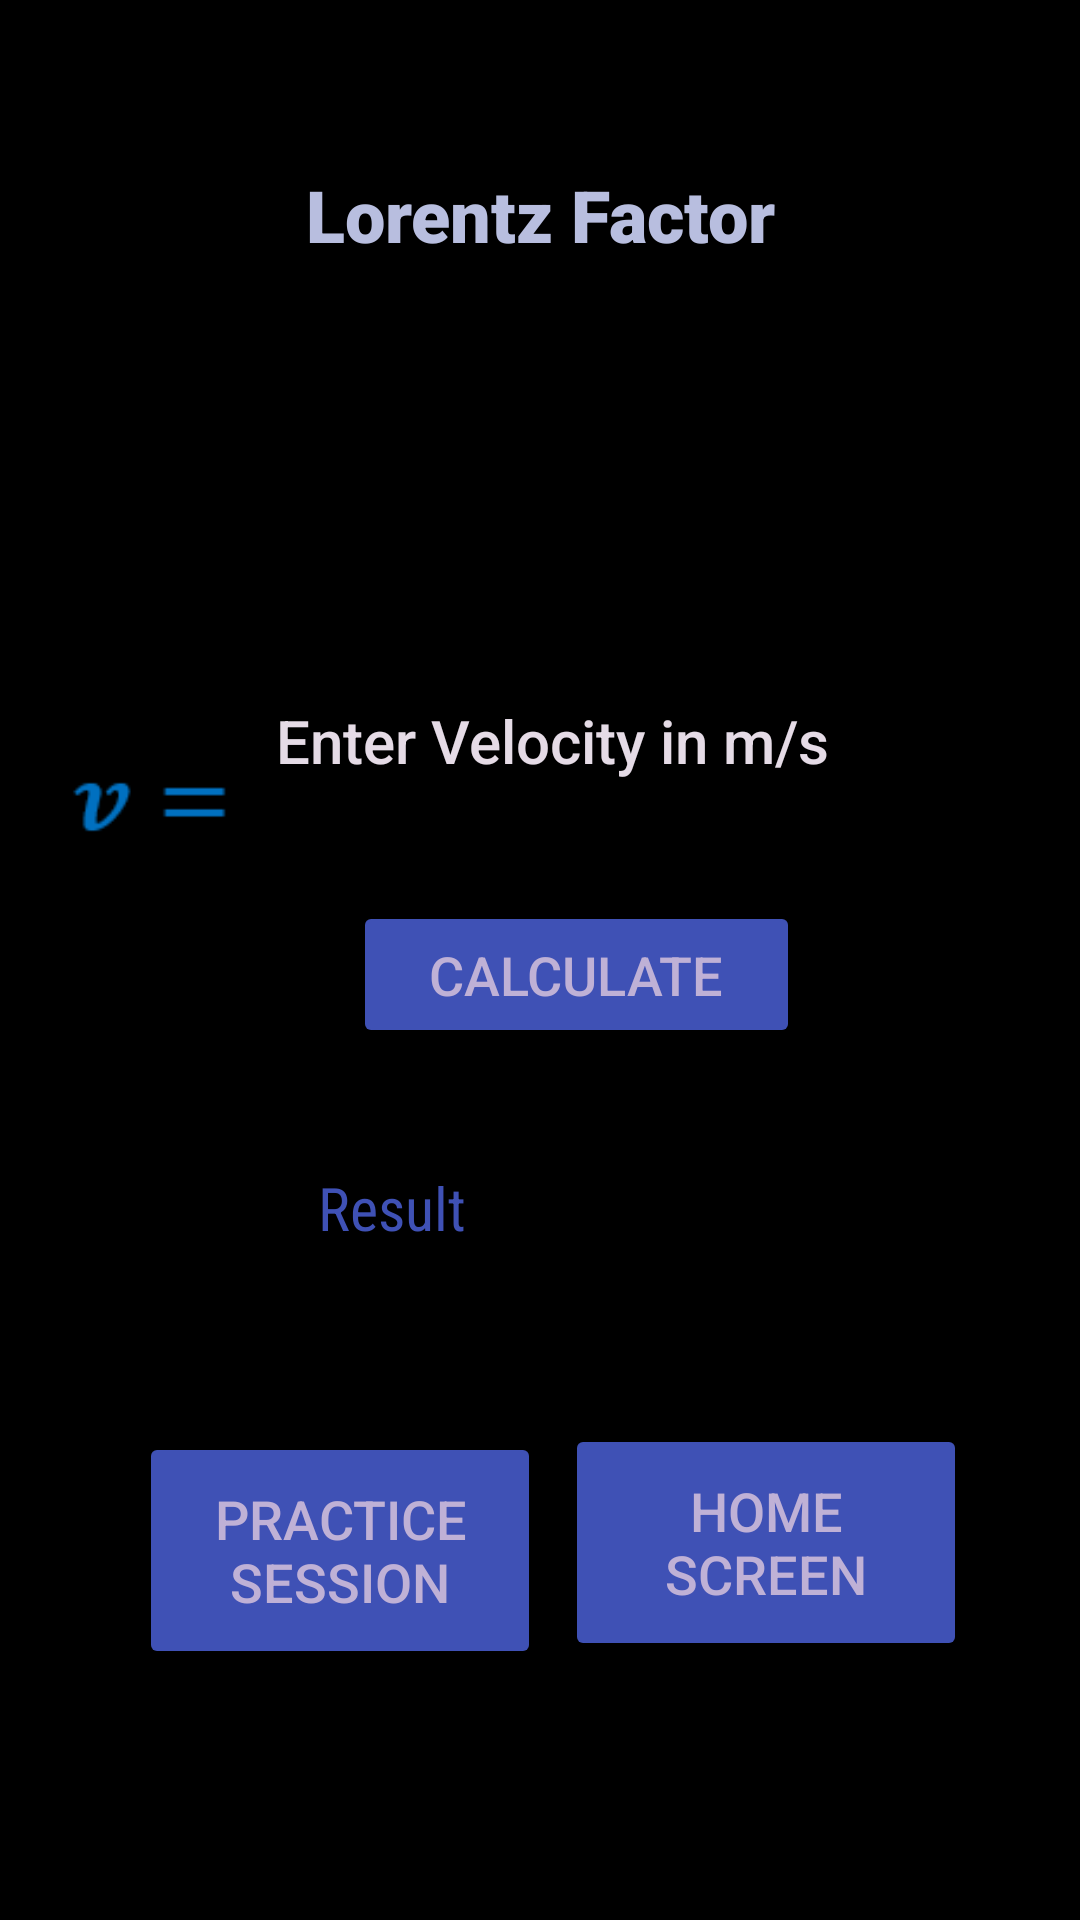

This screen was rendered from an Android layout file. Write that file and the resources it references.
<!-- AndroidManifest.xml: application theme Theme.Spider_AppDev_Task1 -->
<!-- res/layout/activity_lorentz_factor_calculator.xml -->
<?xml version="1.0" encoding="utf-8"?>
<androidx.constraintlayout.widget.ConstraintLayout
    xmlns:android="http://schemas.android.com/apk/res/android"
    xmlns:tools="http://schemas.android.com/tools"
    xmlns:app="http://schemas.android.com/apk/res-auto"
    android:layout_width="match_parent"
    android:layout_height="match_parent"
    android:background="#000000"
    tools:context=".LorentzFactorCalculator">

  <LinearLayout
      android:layout_width="319dp"
      android:layout_height="7dp"
      android:background="#2196F3"
      app:layout_constraintBottom_toTopOf="@+id/lorentzEqn"
      app:layout_constraintEnd_toEndOf="parent"
      app:layout_constraintHorizontal_bias="0.521"
      app:layout_constraintStart_toStartOf="parent"
      app:layout_constraintTop_toBottomOf="@+id/appHeader"
      app:layout_constraintVertical_bias="0.0" />

  <TextView
      android:id="@+id/appHeader"
      android:layout_width="wrap_content"
      android:layout_height="wrap_content"
      android:fontFamily="sans-serif-black"
      android:gravity="center_horizontal"
      android:text="Lorentz Factor"
      android:textColor="#B8BEDF"
      android:textColorHighlight="#9C27B0"
      android:textSize="24sp"
      app:layout_constraintBottom_toBottomOf="parent"
      app:layout_constraintLeft_toLeftOf="parent"
      app:layout_constraintRight_toRightOf="parent"
      app:layout_constraintTop_toTopOf="parent"
      app:layout_constraintVertical_bias="0.091" />


  <ImageView
      android:id="@+id/lorentzEqn"
      android:layout_width="317dp"
      android:layout_height="150dp"
      app:layout_constraintBottom_toTopOf="@+id/input"
      app:layout_constraintEnd_toEndOf="parent"
      app:layout_constraintHorizontal_bias="0.505"
      app:layout_constraintStart_toStartOf="parent"
      app:layout_constraintTop_toBottomOf="@+id/appHeader"
      app:layout_constraintVertical_bias="0.415"
      app:srcCompat="@drawable/lorentzequation_" />

  <ImageView
      android:id="@+id/imageView"
      android:layout_width="67dp"
      android:layout_height="52dp"
      app:layout_constraintBottom_toBottomOf="parent"
      app:layout_constraintEnd_toStartOf="@+id/input"
      app:layout_constraintHorizontal_bias="0.761"
      app:layout_constraintStart_toStartOf="parent"
      app:layout_constraintTop_toBottomOf="@+id/lorentzEqn"
      app:layout_constraintVertical_bias="0.061"
      app:srcCompat="@drawable/lorentzequationv" />

  <ImageView
      android:id="@+id/lorentzGamma"
      android:layout_width="56dp"
      android:layout_height="36dp"
      app:layout_constraintBottom_toBottomOf="parent"
      app:layout_constraintEnd_toEndOf="parent"
      app:layout_constraintHorizontal_bias="0.135"
      app:layout_constraintStart_toStartOf="parent"
      app:layout_constraintTop_toBottomOf="@+id/calculateBtn"
      app:layout_constraintVertical_bias="0.155"
      app:srcCompat="@drawable/lorentzequationgamma" />

  <EditText
      android:id="@+id/input"
      android:layout_width="237dp"
      android:layout_height="57dp"
      android:layout_marginBottom="204dp"
      android:background="#000000"
      android:fontFamily="sans-serif-medium"
      android:hint="Enter Velocity in m/s"
      android:singleLine="true"
      android:textColor="#C1C6E4"
      android:textColorHighlight="#00000000"
      android:textColorHint="#E5DBE6"
      android:textColorLink="#00000000"
      android:textSize="20sp"
      app:layout_constraintBottom_toBottomOf="parent"
      app:layout_constraintEnd_toEndOf="parent"
      app:layout_constraintHorizontal_bias="0.747"
      app:layout_constraintStart_toStartOf="parent"
      app:layout_constraintTop_toBottomOf="@+id/appHeader"
      app:layout_constraintVertical_bias="0.449" />

  <Button
      android:id="@+id/calculateBtn"
      android:layout_width="149dp"
      android:layout_height="49dp"
      android:fontFamily="sans-serif-medium"
      android:text="Calculate"
      android:textColor="#BFB1D6"
      android:textSize="18sp"
      app:backgroundTint="#3F51B5"
      app:layout_constraintBottom_toBottomOf="parent"
      app:layout_constraintEnd_toEndOf="parent"
      app:layout_constraintHorizontal_bias="0.557"
      app:layout_constraintStart_toStartOf="parent"
      app:layout_constraintTop_toBottomOf="@+id/input"
      app:layout_constraintVertical_bias="0.079" />

  <Button
      android:id="@+id/pracBtn"
      android:layout_width="134dp"
      android:layout_height="79dp"
      android:fontFamily="sans-serif-medium"
      android:text="Practice Session"
      android:textColor="#BFB1D6"
      android:textSize="18sp"
      app:backgroundTint="#3F51B5"
      app:layout_constraintBottom_toBottomOf="parent"
      app:layout_constraintEnd_toEndOf="parent"
      app:layout_constraintHorizontal_bias="0.205"
      app:layout_constraintStart_toStartOf="parent"
      app:layout_constraintTop_toBottomOf="@+id/calculateBtn"
      app:layout_constraintVertical_bias="0.604" />

  <Button
      android:id="@+id/backBtn"
      android:layout_width="134dp"
      android:layout_height="79dp"
      android:fontFamily="sans-serif-medium"
      android:text="Home Screen"
      android:textColor="#BFB1D6"
      android:textSize="18sp"
      app:backgroundTint="#3F51B5"
      app:layout_constraintBottom_toBottomOf="parent"
      app:layout_constraintEnd_toEndOf="parent"
      app:layout_constraintHorizontal_bias="0.833"
      app:layout_constraintStart_toStartOf="parent"
      app:layout_constraintTop_toTopOf="parent"
      app:layout_constraintVertical_bias="0.846" />

  <TextView
      android:id="@+id/result"
      android:layout_width="wrap_content"
      android:layout_height="wrap_content"
      android:fontFamily="sans-serif-condensed"
      android:foregroundGravity="center_horizontal"
      android:gravity="center"
      android:text="Result"
      android:textColor="#3F51B5"
      android:textColorHighlight="#3F51B5"
      android:textSize="20sp"
      app:layout_constraintBottom_toBottomOf="parent"
      app:layout_constraintEnd_toEndOf="parent"
      app:layout_constraintHorizontal_bias="0.042"
      app:layout_constraintLeft_toLeftOf="@+id/lorentzGamma"
      app:layout_constraintRight_toRightOf="parent"
      app:layout_constraintStart_toEndOf="@+id/lorentzGamma"
      app:layout_constraintTop_toBottomOf="@+id/calculateBtn"
      app:layout_constraintVertical_bias="0.15" />


</androidx.constraintlayout.widget.ConstraintLayout>
<!-- resources referenced by this layout -->
<resources>
  <!-- drawable lorentzequationv: png bitmap (drawable, 819 bytes) -->
  <style name="Theme.Spider_AppDev_Task1" parent="Theme.MaterialComponents.DayNight.DarkActionBar">
          
          <item name="colorPrimary">@color/purple_500</item>
          <item name="colorPrimaryVariant">@color/purple_700</item>
          <item name="colorOnPrimary">@color/white</item>
          
          <item name="colorSecondary">@color/teal_200</item>
          <item name="colorSecondaryVariant">@color/teal_700</item>
          <item name="colorOnSecondary">@color/black</item>
          
          <item name="android:statusBarColor" tools:targetApi="l">?attr/colorPrimaryVariant</item>
          
      </style>
  <!-- not gathered from this repository: default colours our renderer supplied (Android Studio template values) -->
  <color name="purple_500">#FF6200EE</color>
  <color name="purple_700">#FF3700B3</color>
  <color name="teal_200">#FF03DAC5</color>
  <color name="teal_700">#FF018786</color>
  <color name="black">#FF000000</color>
  <color name="white">#FFFFFFFF</color>
</resources>
